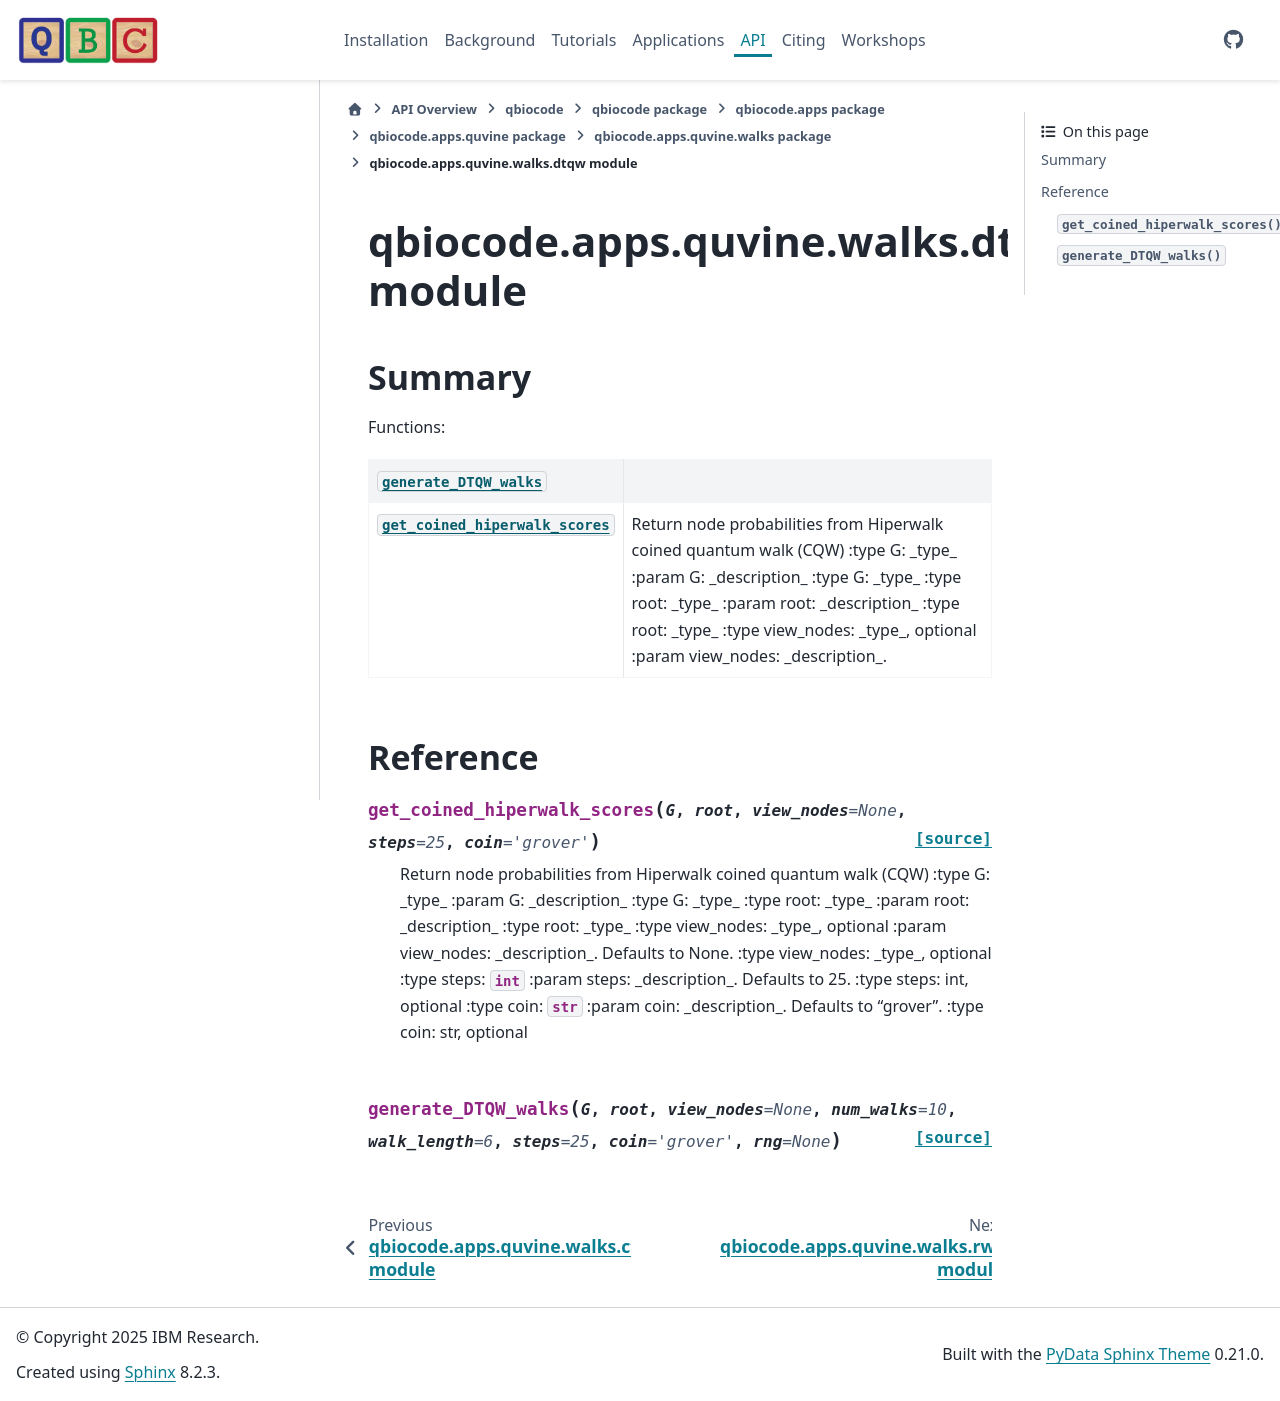

repository: qiskit-community/QBioCode · page: api/qbiocode.apps.quvine.walks.dtqw.html · generator: sphinx


:autogenerated:

qbiocode.apps.quvine.walks.dtqw module
======================================

.. currentmodule:: qbiocode.apps.quvine.walks.dtqw

.. automodule:: qbiocode.apps.quvine.walks.dtqw
    :members: generate_DTQW_walks, get_coined_hiperwalk_scores
    :undoc-members:
    :show-inheritance:
    :member-order: bysource

    Summary
    -------

    Functions:

    .. autosummary::
        :nosignatures:

        generate_DTQW_walks
        get_coined_hiperwalk_scores








    Reference
    ---------
